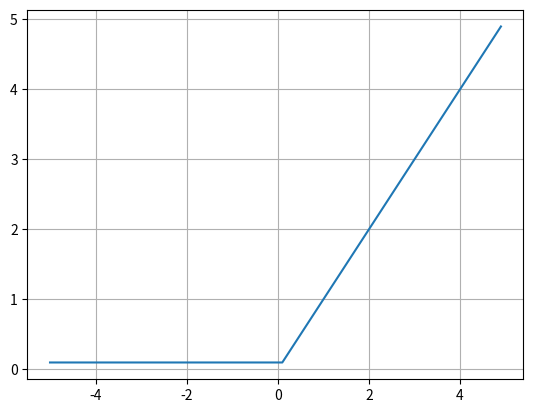

Python code for this plot:
import numpy as np
import matplotlib.pyplot as plt

def relu(x):
    return np.maximum(0.1, x)
# 음수가 나올 수 없는 것을 정의 함 >> 음수 지역의 값은 소멸되버림

x = np.arange(-5, 5, 0.1)
y = relu(x)

plt.plot(x,y)
plt.grid()
plt.show()
